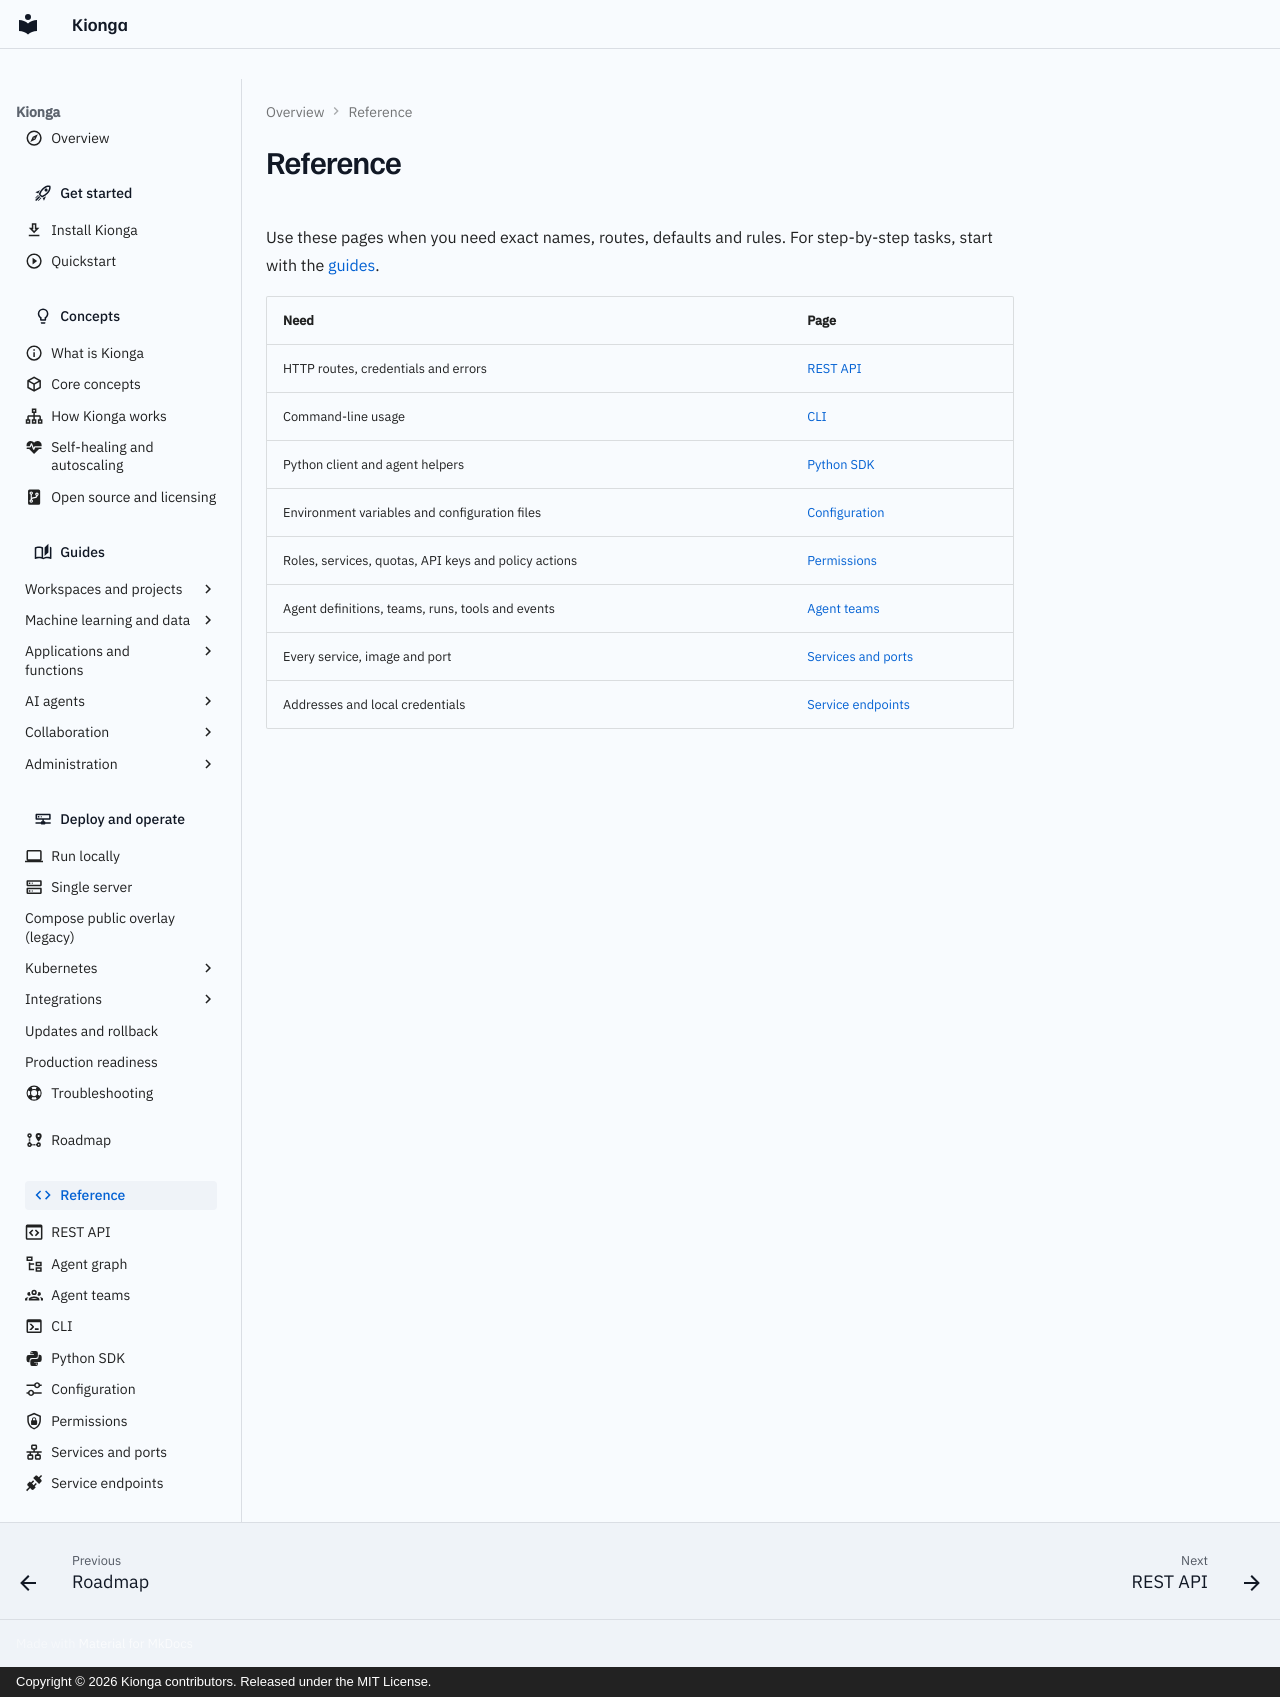

repository: kiongahq/docs · page: reference/index.html · generator: mkdocs · copyright: Copyright © 2026 Kionga contributors. Released under the MIT License.

---
icon: material/code-tags
description: Exact reference for Kionga's API, SDK, CLI, configuration, permissions, services and endpoints.
---

# Reference

Use these pages when you need exact names, routes, defaults and rules. For
step-by-step tasks, start with the [guides](../guides/index.md).

| Need | Page |
| --- | --- |
| HTTP routes, credentials and errors | [REST API](api.md) |
| Command-line usage | [CLI](cli.md) |
| Python client and agent helpers | [Python SDK](python-sdk.md) |
| Environment variables and configuration files | [Configuration](configuration.md) |
| Roles, services, quotas, API keys and policy actions | [Permissions](rbac.md) |
| Agent definitions, teams, runs, tools and events | [Agent teams](agent-teams.md) |
| Every service, image and port | [Services and ports](services.md) |
| Addresses and local credentials | [Service endpoints](service-endpoints.md) |
